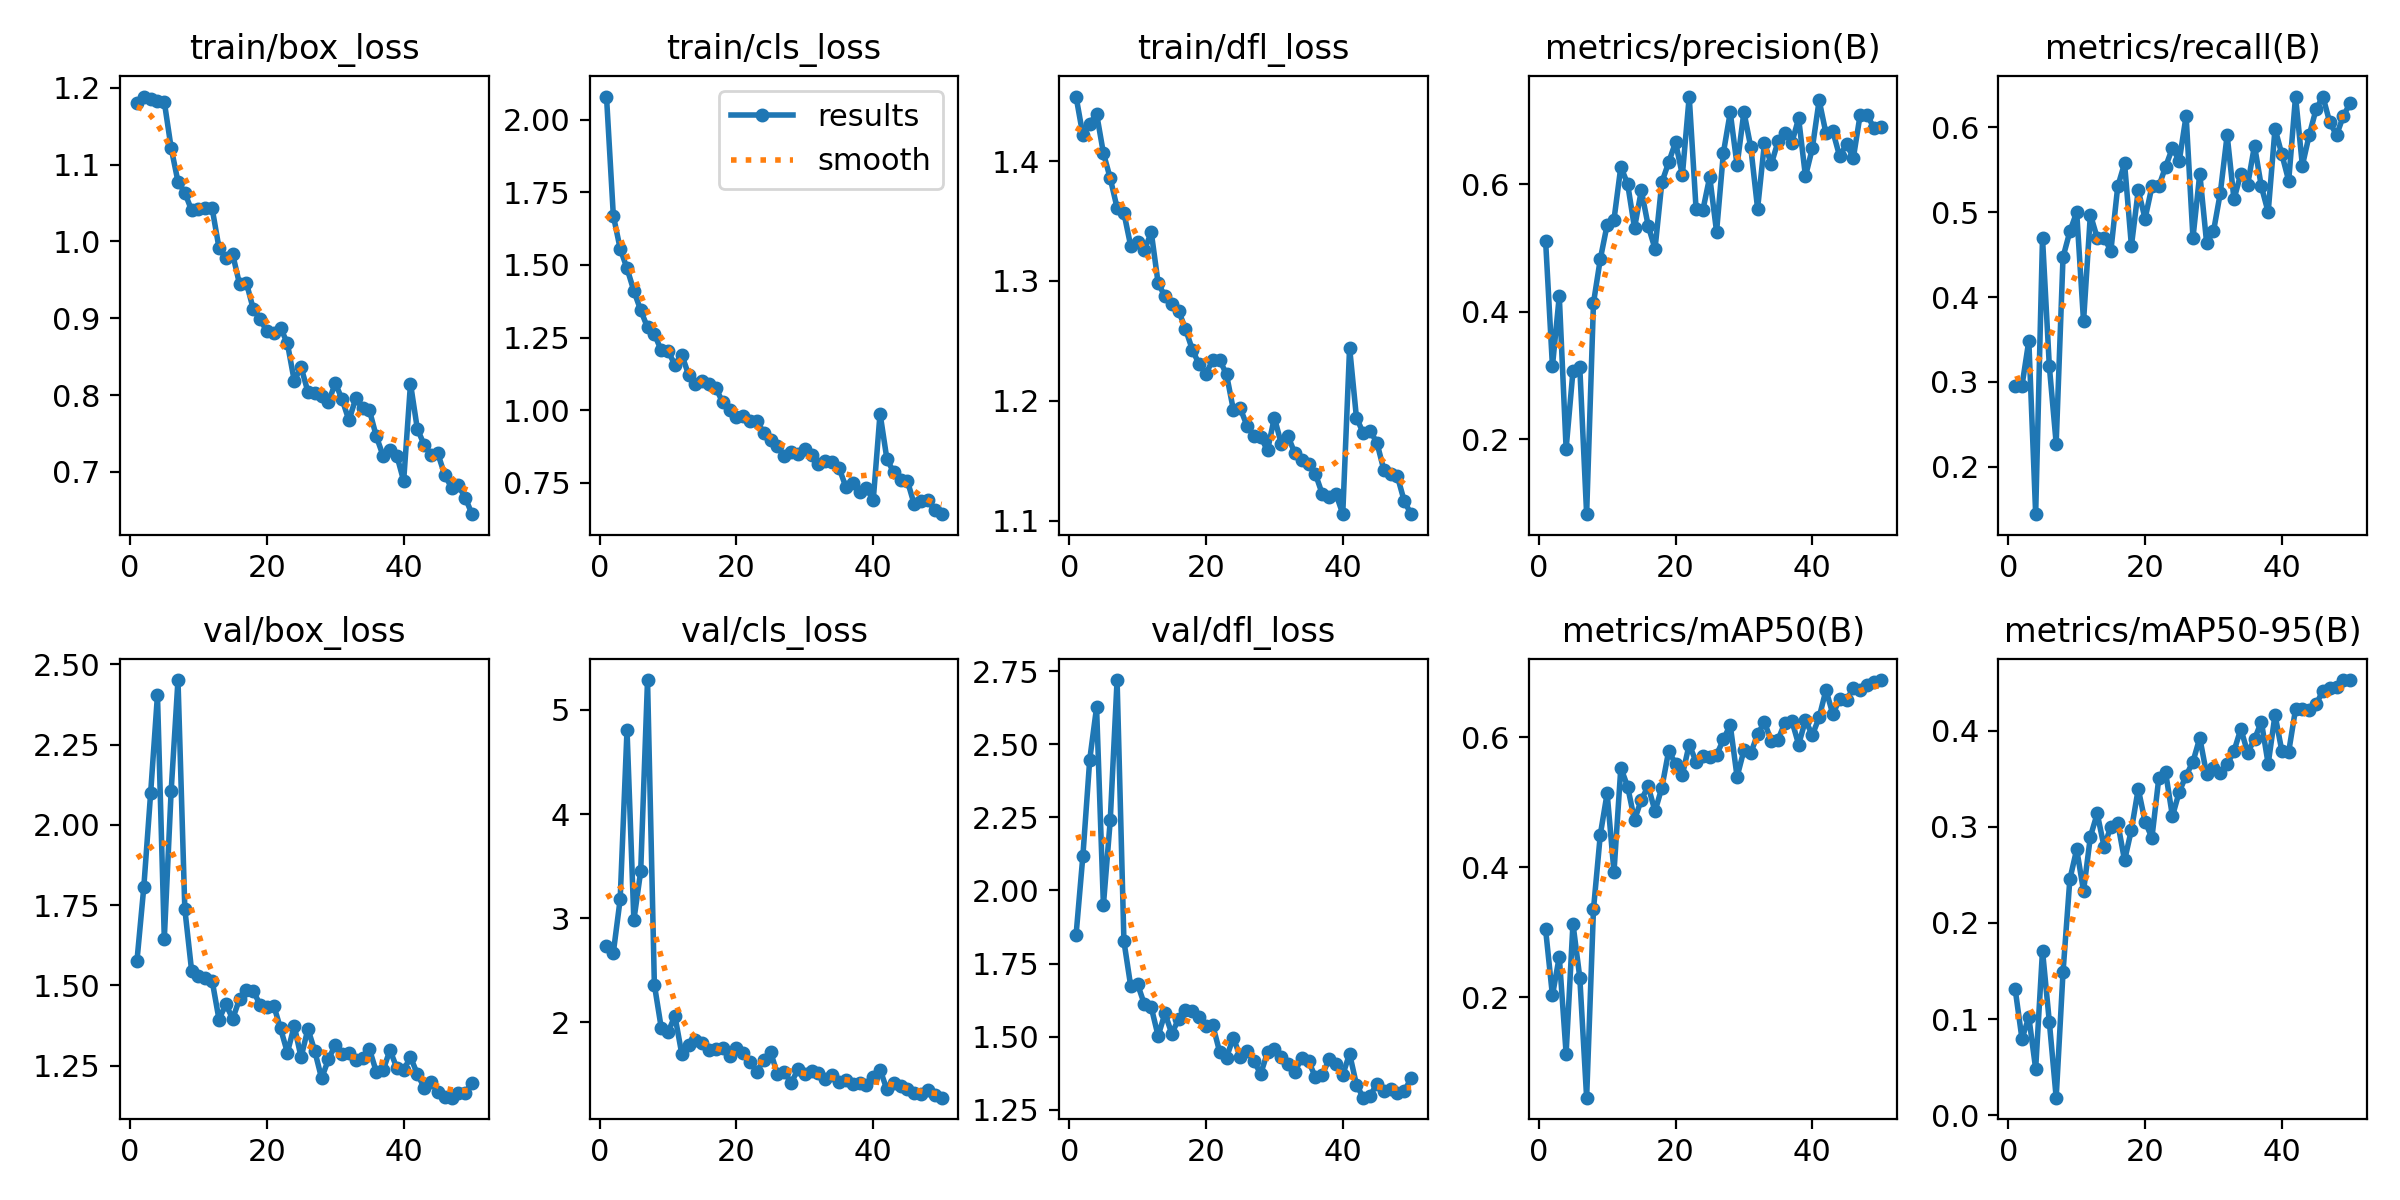

The table this chart was drawn from, first rows:
epoch, time, train/box_loss, train/cls_loss, train/dfl_loss, metrics/precision(B), metrics/recall(B), metrics/mAP50(B), metrics/mAP50-95(B), val/box_loss, val/cls_loss, val/dfl_loss, lr/pg0, lr/pg1, lr/pg2
1, 44.15, 1.18, 2.079, 1.454, 0.5113, 0.2954, 0.3045, 0.1314, 1.576, 2.737, 1.847, 0.0006512, 0.0006512, 0.0006512
2, 62.85, 1.189, 1.67, 1.422, 0.3145, 0.2954, 0.2029, 0.07943, 1.805, 2.671, 2.119, 0.001292, 0.001292, 0.001292
3, 83.67, 1.186, 1.556, 1.431, 0.4245, 0.3485, 0.2626, 0.1022, 2.098, 3.182, 2.447, 0.001906, 0.001906, 0.001906
4, 105.7, 1.183, 1.488, 1.44, 0.1851, 0.1439, 0.1133, 0.04829, 2.404, 4.807, 2.626, 0.001881, 0.001881, 0.001881
5, 125.8, 1.182, 1.411, 1.407, 0.3067, 0.4697, 0.3132, 0.1713, 1.646, 2.983, 1.95, 0.001842, 0.001842, 0.001842
6, 147.1, 1.122, 1.344, 1.386, 0.3126, 0.3182, 0.2305, 0.09695, 2.105, 3.45, 2.239, 0.001802, 0.001802, 0.001802
7, 167.2, 1.078, 1.285, 1.361, 0.08242, 0.2273, 0.04568, 0.01827, 2.451, 5.286, 2.72, 0.001762, 0.001762, 0.001762
8, 188.9, 1.063, 1.262, 1.357, 0.4137, 0.447, 0.3351, 0.1488, 1.738, 2.363, 1.826, 0.001723, 0.001723, 0.001723
9, 209.1, 1.04, 1.206, 1.329, 0.4826, 0.4773, 0.4502, 0.2454, 1.544, 1.951, 1.672, 0.001683, 0.001683, 0.001683
10, 229.5, 1.042, 1.205, 1.333, 0.5363, 0.5, 0.5139, 0.2766, 1.531, 1.906, 1.679, 0.001644, 0.001644, 0.001644
11, 250.7, 1.044, 1.156, 1.326, 0.5444, 0.3712, 0.3928, 0.2333, 1.524, 2.064, 1.61, 0.001604, 0.001604, 0.001604
12, 270.2, 1.043, 1.192, 1.341, 0.6273, 0.4973, 0.5532, 0.2896, 1.514, 1.702, 1.6, 0.001564, 0.001564, 0.001564
13, 292.1, 0.9915, 1.123, 1.298, 0.6003, 0.4697, 0.5239, 0.3139, 1.394, 1.789, 1.502, 0.001525, 0.001525, 0.001525
14, 312.1, 0.9783, 1.09, 1.287, 0.5314, 0.4697, 0.4727, 0.2794, 1.442, 1.835, 1.58, 0.001485, 0.001485, 0.001485
15, 333.8, 0.9831, 1.1, 1.281, 0.5902, 0.4546, 0.5041, 0.3003, 1.396, 1.806, 1.51, 0.001446, 0.001446, 0.001446
16, 354.5, 0.9445, 1.09, 1.275, 0.5349, 0.5303, 0.5247, 0.3042, 1.458, 1.736, 1.56, 0.001406, 0.001406, 0.001406
17, 376, 0.9462, 1.076, 1.26, 0.4986, 0.5575, 0.4861, 0.265, 1.485, 1.745, 1.592, 0.001366, 0.001366, 0.001366
18, 397.1, 0.9123, 1.027, 1.243, 0.603, 0.4603, 0.5226, 0.297, 1.483, 1.759, 1.586, 0.001327, 0.001327, 0.001327
19, 417.3, 0.8986, 1.002, 1.23, 0.6344, 0.5258, 0.579, 0.3395, 1.44, 1.68, 1.566, 0.001287, 0.001287, 0.001287
20, 439.6, 0.8832, 0.9776, 1.223, 0.6659, 0.4924, 0.5591, 0.3054, 1.434, 1.758, 1.536, 0.001248, 0.001248, 0.001248
21, 460.2, 0.8803, 0.9789, 1.234, 0.6143, 0.5303, 0.5421, 0.2887, 1.437, 1.71, 1.538, 0.001208, 0.001208, 0.001208
22, 481.8, 0.8875, 0.9645, 1.234, 0.7375, 0.5303, 0.5888, 0.3504, 1.366, 1.623, 1.448, 0.001168, 0.001168, 0.001168
23, 502.4, 0.8672, 0.9645, 1.222, 0.5618, 0.5537, 0.5624, 0.3566, 1.291, 1.529, 1.429, 0.001129, 0.001129, 0.001129
24, 524.6, 0.8186, 0.9217, 1.193, 0.5595, 0.5758, 0.5715, 0.3111, 1.374, 1.641, 1.497, 0.001089, 0.001089, 0.001089
25, 544.9, 0.8363, 0.898, 1.194, 0.6115, 0.5606, 0.5695, 0.3365, 1.276, 1.714, 1.431, 0.00105, 0.00105, 0.00105
26, 566.2, 0.8042, 0.8759, 1.179, 0.5255, 0.6136, 0.5726, 0.3533, 1.365, 1.505, 1.451, 0.00101, 0.00101, 0.00101
27, 587.1, 0.8022, 0.8427, 1.171, 0.6493, 0.4697, 0.5968, 0.3677, 1.296, 1.529, 1.416, 0.0009704, 0.0009704, 0.0009704
28, 607.8, 0.799, 0.857, 1.17, 0.7127, 0.5454, 0.6189, 0.3926, 1.211, 1.419, 1.373, 0.0009308, 0.0009308, 0.0009308
29, 629.1, 0.7908, 0.848, 1.159, 0.6297, 0.4637, 0.5391, 0.3546, 1.27, 1.552, 1.447, 0.0008912, 0.0008912, 0.0008912
30, 650.1, 0.8155, 0.8676, 1.186, 0.7134, 0.4773, 0.58, 0.3615, 1.315, 1.507, 1.456, 0.0008516, 0.0008516, 0.0008516
31, 671.8, 0.7944, 0.8457, 1.164, 0.6582, 0.5227, 0.5756, 0.3563, 1.288, 1.538, 1.432, 0.000812, 0.000812, 0.000812
32, 691.9, 0.767, 0.8141, 1.17, 0.5617, 0.5909, 0.6044, 0.3649, 1.289, 1.519, 1.406, 0.0007724, 0.0007724, 0.0007724
33, 713.5, 0.7958, 0.8265, 1.156, 0.6645, 0.5151, 0.6233, 0.3788, 1.267, 1.46, 1.379, 0.0007328, 0.0007328, 0.0007328
34, 733.9, 0.7826, 0.8228, 1.151, 0.6314, 0.5454, 0.5941, 0.4018, 1.276, 1.494, 1.428, 0.0006932, 0.0006932, 0.0006932
35, 756.1, 0.78, 0.8021, 1.148, 0.6675, 0.5324, 0.5964, 0.3773, 1.302, 1.43, 1.416, 0.0006536, 0.0006536, 0.0006536
36, 776.5, 0.7463, 0.7366, 1.139, 0.6796, 0.5785, 0.6225, 0.391, 1.231, 1.447, 1.362, 0.000614, 0.000614, 0.000614
37, 797.4, 0.7207, 0.7514, 1.122, 0.6648, 0.5303, 0.6258, 0.4094, 1.236, 1.405, 1.37, 0.0005744, 0.0005744, 0.0005744
38, 818.4, 0.7279, 0.718, 1.12, 0.7033, 0.5, 0.5888, 0.3654, 1.299, 1.416, 1.422, 0.0005348, 0.0005348, 0.0005348
39, 838.4, 0.7213, 0.7331, 1.122, 0.6123, 0.5985, 0.6263, 0.4165, 1.243, 1.398, 1.405, 0.0004952, 0.0004952, 0.0004952
40, 860.1, 0.6882, 0.69, 1.106, 0.6562, 0.5682, 0.6032, 0.3788, 1.237, 1.478, 1.369, 0.0004556, 0.0004556, 0.0004556
41, 881.7, 0.8148, 0.989, 1.244, 0.7317, 0.537, 0.6306, 0.378, 1.277, 1.549, 1.441, 0.000416, 0.000416, 0.000416
42, 901.8, 0.7559, 0.8326, 1.186, 0.6797, 0.6364, 0.6728, 0.4224, 1.225, 1.357, 1.336, 0.0003764, 0.0003764, 0.0003764
43, 920.2, 0.7352, 0.7864, 1.173, 0.683, 0.555, 0.6354, 0.4227, 1.182, 1.422, 1.291, 0.0003368, 0.0003368, 0.0003368
44, 938.5, 0.7221, 0.7605, 1.175, 0.6437, 0.5909, 0.659, 0.4219, 1.201, 1.395, 1.298, 0.0002972, 0.0002972, 0.0002972
45, 958.8, 0.7239, 0.7572, 1.165, 0.663, 0.6212, 0.6566, 0.4273, 1.169, 1.361, 1.339, 0.0002576, 0.0002576, 0.0002576
46, 977.6, 0.696, 0.6761, 1.143, 0.6412, 0.6364, 0.6765, 0.4416, 1.154, 1.327, 1.315, 0.000218, 0.000218, 0.000218
47, 996.6, 0.6796, 0.6868, 1.139, 0.7092, 0.6061, 0.6729, 0.4444, 1.151, 1.314, 1.319, 0.0001784, 0.0001784, 0.0001784
48, 1017, 0.6823, 0.6918, 1.137, 0.7085, 0.5909, 0.6805, 0.4454, 1.165, 1.348, 1.306, 0.0001388, 0.0001388, 0.0001388
49, 1035, 0.6664, 0.6558, 1.116, 0.6888, 0.6136, 0.6845, 0.4527, 1.166, 1.302, 1.313, 9.92e-05, 9.92e-05, 9.92e-05
50, 1054, 0.6449, 0.6427, 1.105, 0.6891, 0.6288, 0.688, 0.4524, 1.197, 1.279, 1.358, 5.96e-05, 5.96e-05, 5.96e-05
